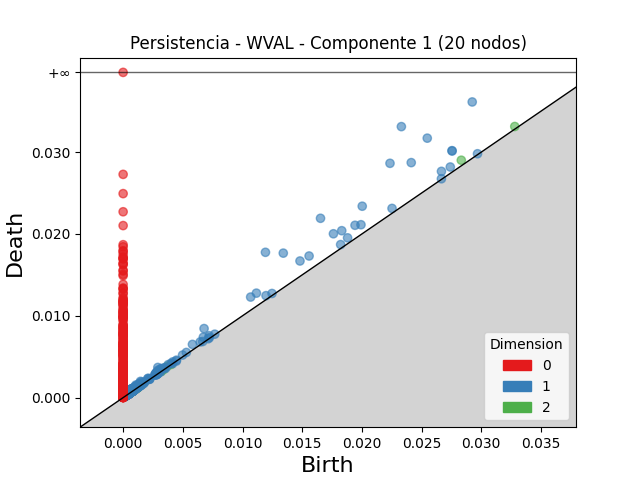

Values plotted in this chart, from the file beside it:
dimension, birth, death
2, 0.02833, 0.02901
2, 0.03281, 0.03313
2, 0.003045, 0.003284
2, 0.0009501, 0.001135
2, 0.0009408, 0.001107
2, 0.003705, 0.00383
2, 0.000936, 0.001052
2, 0.0009684, 0.001067
2, 0.00127, 0.001367
2, 0.0009282, 0.001023
2, 0.0009481, 0.001041
2, 0.0007577, 0.00084
2, 0.001022, 0.001102
2, 0.000721, 0.0007973
2, 0.000938, 0.001011
2, 0.0008114, 0.0008843
2, 0.001082, 0.001146
2, 0.0008884, 0.0009523
2, 0.001001, 0.001064
2, 0.0009488, 0.00101
2, 0.001211, 0.001272
2, 0.0007491, 0.0008076
2, 0.001017, 0.001073
2, 0.0007888, 0.0008432
2, 0.0008752, 0.0009288
2, 0.0009386, 0.0009917
2, 0.0004044, 0.0004574
2, 0.0008962, 0.000946
2, 0.0009332, 0.0009804
2, 0.0008856, 0.0009323
2, 0.0004875, 0.0005312
2, 0.003425, 0.003468
2, 0.0004723, 0.000515
2, 0.0006941, 0.0007353
2, 0.0003799, 0.000421
2, 0.0008779, 0.0009187
2, 0.0004347, 0.0004752
2, 0.001051, 0.00109
2, 0.0003259, 0.0003648
2, 0.0004767, 0.0005153
2, 0.0003304, 0.000369
2, 0.001288, 0.001325
2, 0.0004441, 0.0004805
2, 0.001024, 0.001061
2, 0.0009441, 0.0009795
2, 0.0004085, 0.0004432
2, 0.001057, 0.001092
2, 0.0005698, 0.0006033
2, 0.0003973, 0.0004305
2, 0.0006261, 0.0006579
2, 0.0005493, 0.000581
2, 0.0008186, 0.0008494
2, 0.000478, 0.0005088
2, 0.0006071, 0.0006377
2, 0.0004631, 0.0004936
2, 0.0004058, 0.0004356
2, 0.0005207, 0.00055
2, 0.0004418, 0.0004707
2, 0.000978, 0.001007
2, 0.0007184, 0.000747
... 4,486 more rows
